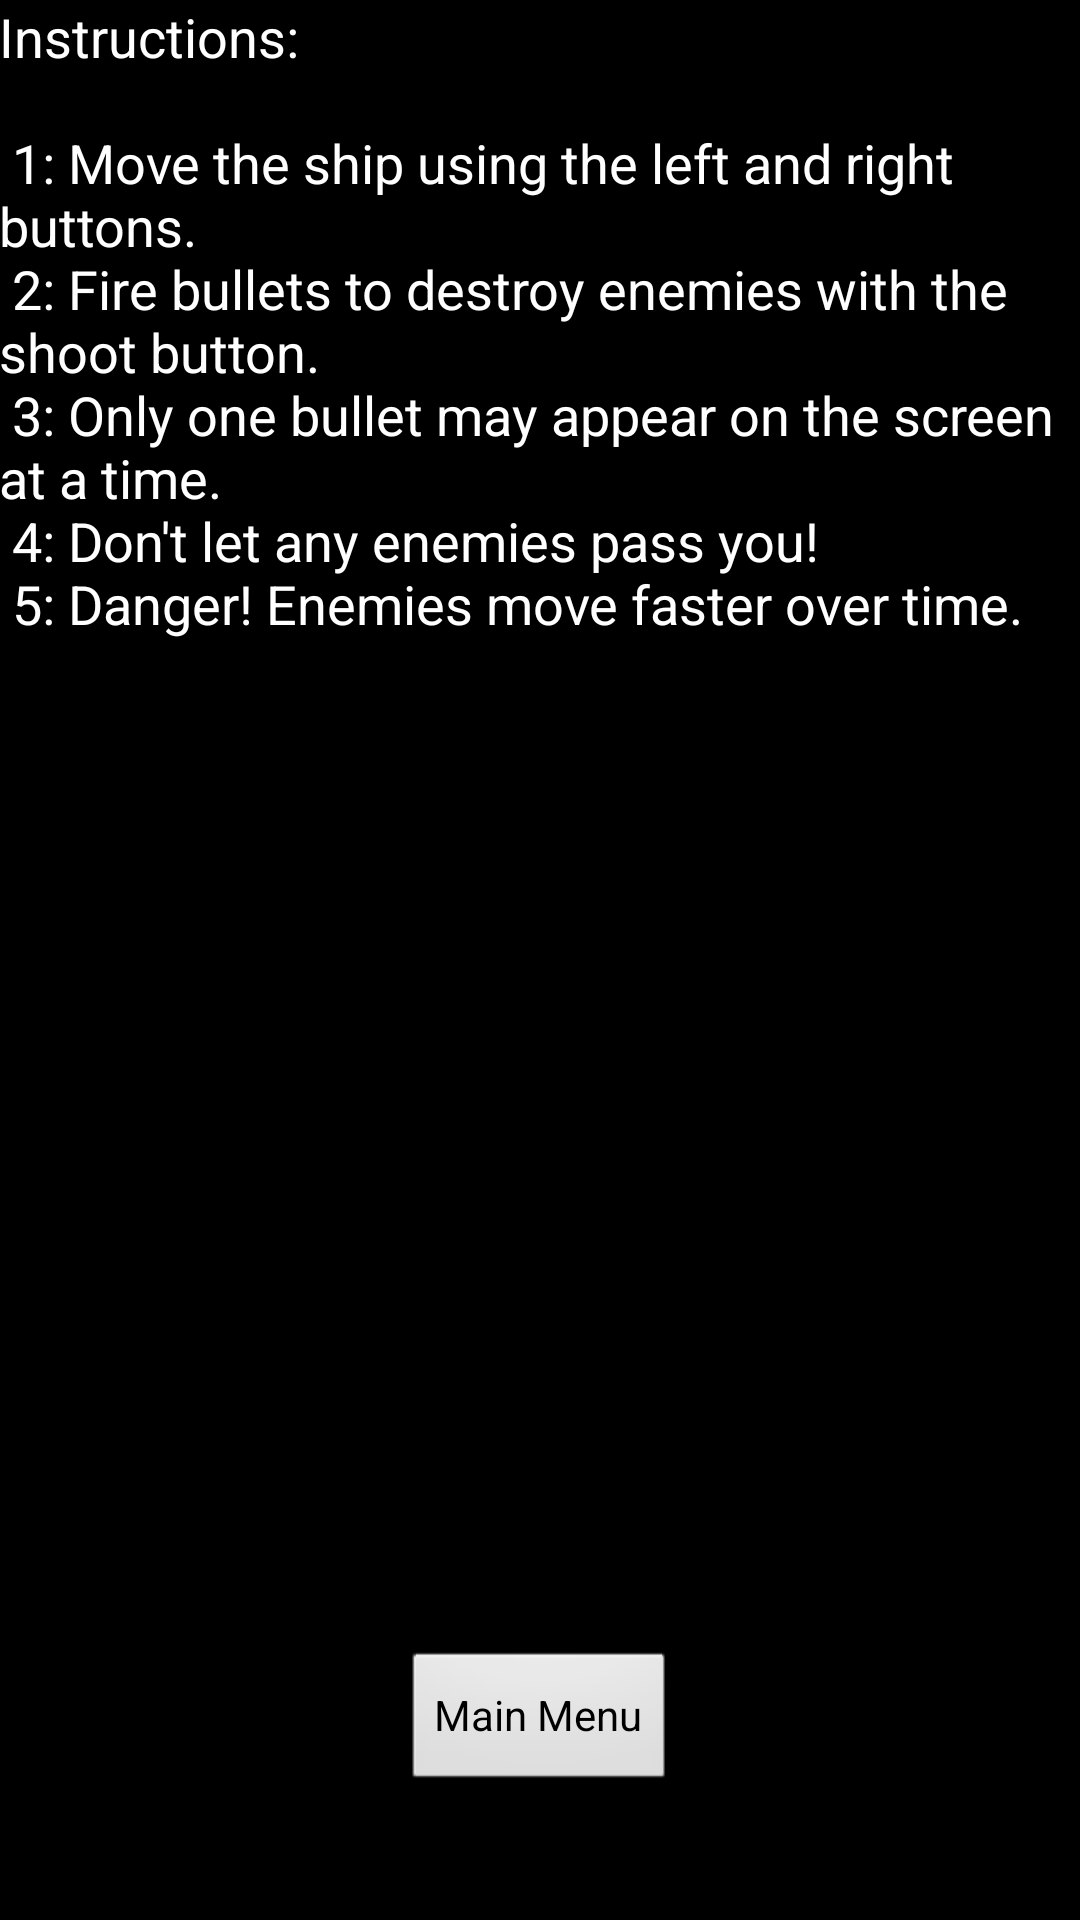

This screen was rendered from an Android layout file. Write that file and the resources it references.
<!-- AndroidManifest.xml: application theme AppTheme -->
<!-- res/layout/activity_show_instructions.xml -->
<RelativeLayout xmlns:android="http://schemas.android.com/apk/res/android"
    xmlns:tools="http://schemas.android.com/tools"
    android:layout_width="match_parent"
    android:layout_height="match_parent"
    android:paddingBottom="@dimen/activity_vertical_margin"
    android:paddingLeft="@dimen/activity_horizontal_margin"
    android:paddingRight="@dimen/activity_horizontal_margin"
    android:paddingTop="@dimen/activity_vertical_margin"
    tools:context=".ShowInstructions" >

    <TextView
        android:id="@+id/Instructions"
        android:layout_width="wrap_content"
        android:layout_height="wrap_content"
        android:layout_above="@+id/button1"
        android:layout_alignParentLeft="true"
        android:layout_alignParentTop="true"
        android:text="@string/instructions"
        android:textAppearance="?android:attr/textAppearanceMedium" />
    
        <Button
        android:id="@+id/button1"
        android:layout_width="wrap_content"
        android:layout_height="wrap_content"
        android:layout_alignParentBottom="true"
        android:layout_centerHorizontal="true"
        android:layout_marginBottom="42dp"
        android:text="Main Menu"
        android:onClick="goToMain" />

</RelativeLayout>
<!-- resources referenced by this layout -->
<resources>
  <string name="instructions">		Instructions:\n
          \n
          1: Move the ship using the left and right buttons.\n
          2: Fire bullets to destroy enemies with the shoot button.\n
          3: Only one bullet may appear on the screen at a time.\n
          4: Don\'t let any enemies pass you!\n
          5: Danger! Enemies move faster over time.</string>
  <style name="AppTheme" parent="AppBaseTheme">
          
          <item name="android:background">#000000</item>
          <item name="android:textColor">#ffffff</item>
      </style>
  <style name="AppBaseTheme" parent="android:Theme.Light">
          
      </style>
</resources>
